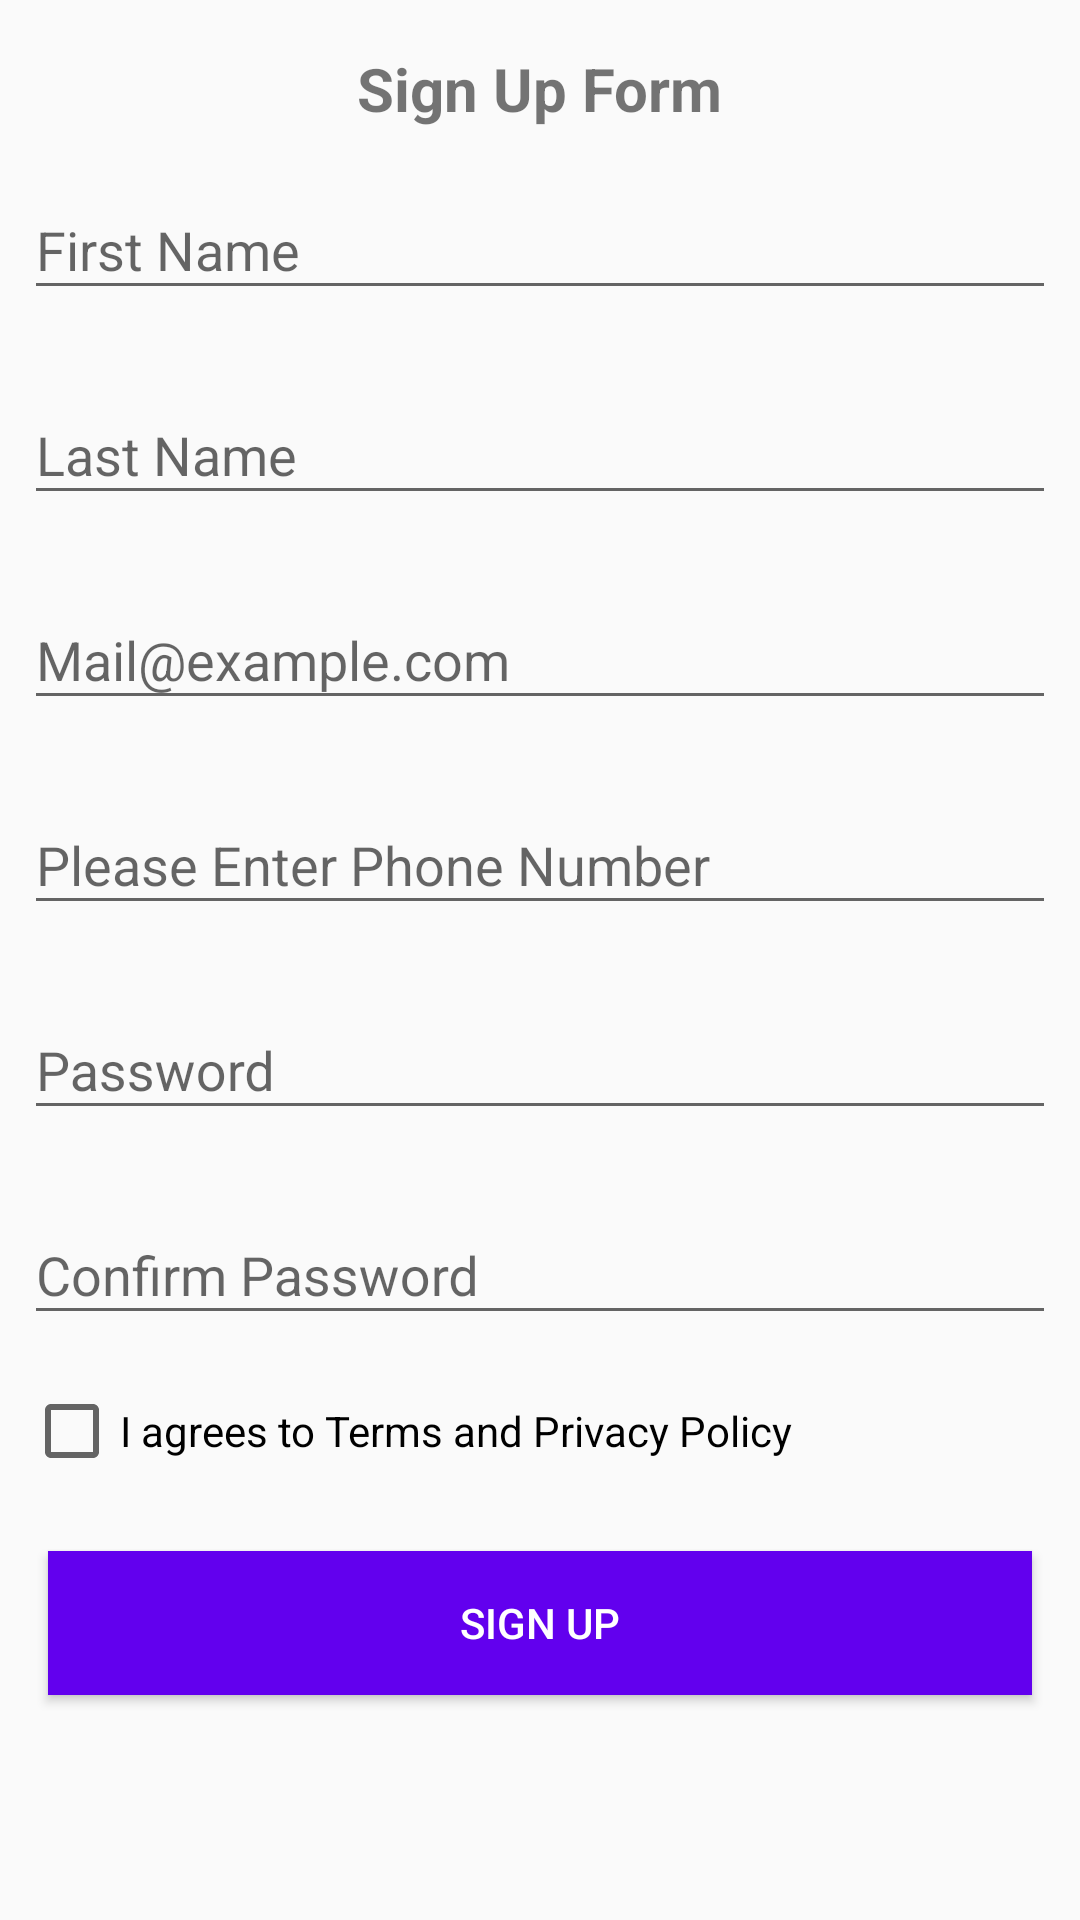

Layout XML and referenced resources for this Android screen:
<!-- AndroidManifest.xml: application theme AppTheme -->
<!-- res/layout/fragment_register.xml -->
<?xml version="1.0" encoding="utf-8"?>
<RelativeLayout xmlns:android="http://schemas.android.com/apk/res/android"
    android:layout_width="match_parent"
    android:layout_height="match_parent"
    android:orientation="vertical">

    <ScrollView
        android:layout_width="match_parent"
        android:layout_height="match_parent">

        <LinearLayout
            android:layout_width="match_parent"
            android:layout_height="match_parent"
            android:orientation="vertical">

            <TextView
                android:id="@+id/tv_sign_up_form"
                android:layout_width="wrap_content"
                android:layout_height="wrap_content"
                android:layout_gravity="center_horizontal"
                android:layout_marginTop="@dimen/margin_medium_2"
                android:text="Sign Up Form"
                android:textSize="20sp"
                android:textStyle="bold" />

            <android.support.design.widget.TextInputLayout
                android:layout_width="match_parent"
                android:layout_height="wrap_content"
                android:layout_margin="@dimen/margin_medium">

                <EditText
                    android:id="@+id/tv_first_name"
                    android:layout_width="match_parent"
                    android:layout_height="wrap_content"
                    android:hint="First Name" />
            </android.support.design.widget.TextInputLayout>

            <android.support.design.widget.TextInputLayout
                android:layout_width="match_parent"
                android:layout_height="wrap_content"
                android:layout_margin="@dimen/margin_medium">

                <EditText
                    android:id="@+id/tv_last_name"
                    android:layout_width="match_parent"
                    android:layout_height="wrap_content"
                    android:hint="Last Name" />
            </android.support.design.widget.TextInputLayout>

            <android.support.design.widget.TextInputLayout
                android:layout_width="match_parent"
                android:layout_height="wrap_content"
                android:layout_margin="@dimen/margin_medium">

                <EditText
                    android:id="@+id/tv_email"
                    android:layout_width="match_parent"
                    android:layout_height="wrap_content"
                    android:hint="Mail@example.com" />
            </android.support.design.widget.TextInputLayout>

            <android.support.design.widget.TextInputLayout
                android:layout_width="match_parent"
                android:layout_height="wrap_content"
                android:layout_margin="@dimen/margin_medium">

                <EditText
                    android:id="@+id/tv_ph_number"
                    android:layout_width="match_parent"
                    android:layout_height="wrap_content"
                    android:hint="Please Enter Phone Number" />
            </android.support.design.widget.TextInputLayout>

            <android.support.design.widget.TextInputLayout
                android:layout_width="match_parent"
                android:layout_height="wrap_content"
                android:layout_margin="@dimen/margin_medium">

                <EditText
                    android:id="@+id/tv_password"
                    android:layout_width="match_parent"
                    android:layout_height="wrap_content"
                    android:hint="Password" />
            </android.support.design.widget.TextInputLayout>

            <android.support.design.widget.TextInputLayout
                android:layout_width="match_parent"
                android:layout_height="wrap_content"
                android:layout_margin="@dimen/margin_medium">

                <EditText
                    android:id="@+id/tv_confirm_password"
                    android:layout_width="match_parent"
                    android:layout_height="wrap_content"
                    android:hint="Confirm Password" />
            </android.support.design.widget.TextInputLayout>

            <CheckBox
                android:id="@+id/chk_terms_policy"
                android:layout_width="match_parent"
                android:layout_height="wrap_content"
                android:layout_margin="@dimen/margin_medium"
                android:text="I agrees to Terms and Privacy Policy" />

            <Button
                android:id="@+id/bt_sign_up"
                android:layout_width="match_parent"
                android:layout_height="wrap_content"
                android:layout_margin="@dimen/margin_medium_2"
                android:background="@color/colorPrimary"
                android:text="Sign Up"
                android:textColor="#fff" />
        </LinearLayout>
    </ScrollView>
</RelativeLayout>
<!-- resources referenced by this layout -->
<resources>
  <dimen name="margin_medium">8dp</dimen>
  <dimen name="margin_medium_2">16dp</dimen>
  <style name="AppTheme" parent="Theme.AppCompat.Light.DarkActionBar">
          
          <item name="colorPrimary">@color/colorPrimary</item>
          <item name="colorPrimaryDark">@color/colorPrimaryDark</item>
          <item name="colorAccent">@color/colorAccent</item>
      </style>
  <!-- not gathered from this repository: default colours our renderer supplied (Android Studio template values) -->
  <color name="colorPrimary">#FF6200EE</color>
  <color name="colorPrimaryDark">#FF3700B3</color>
  <color name="colorAccent">#FF03DAC5</color>
</resources>
